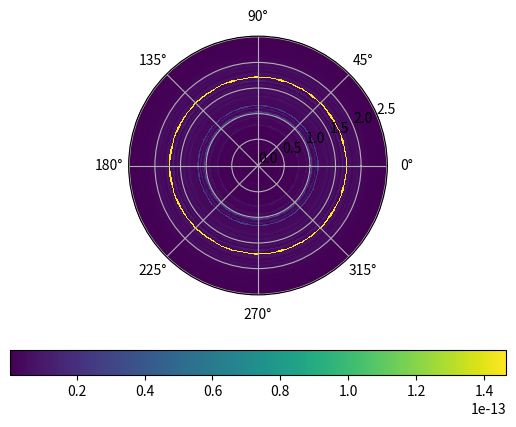

The matplotlib source for this figure:
"""
The function "CylindricalPotential" finds the potential V on the xy-axes due to a
surface charge density S(x) that is in the xy-plane. The center of the circle is at r0.

The variables r and t are arrays that form the r vector in E&M - specifically, this function
finds the potential V at the points r and theta, or V(r,theta). You can choose the points over which to
find the potential: the x-axis goes from x1 to x2, and the y-axis goes from y1 to y2.

Below, we define the parameters for the function. The function will plot a 2D histogram of the potential.
"""

import scipy.integrate as sci
import math
import matplotlib.pyplot as plt
import numpy as np


# Linear charge density
S = lambda r,t: r*math.cos(t)

# Physical dimenstions of the surface
r0 = 0                # Center of circle
R = 2                 # Radius of circle

# Form the r vector, or the sampling space
r1 = 0
r2 = 2.5
t1 = 0
t2 = 2*math.pi

# Number of data points
N = 100

def CylindricalPotential():
    V = [[0]*N for i in range(N)]              # Potential is 2D array with N columns, N rows
    r = np.linspace(r1,r2,N)                   # Describes r-coordinate in space
    t = np.linspace(t1,t2,N)                   # Describes theta-coordinate in space
    for j in range((N-1),-1,-1):               # Decreases in value 
        for i in range(0,N):                   # Increases in value
            integrand = lambda z,w: (w**2)*math.cos(z)/math.sqrt((r[j] - w)**2)
            slop = sci.dblquad(integrand,0,2,0,2*math.pi)
            V[i][j] = slop[0]
    r_grid, t_grid = np.meshgrid(r,t)
    #x, y = r_grid*np.cos(t_grid), r_grid*np.sin(t_grid)
    plt.subplot(projection="polar")
    cs = plt.pcolormesh(t_grid, r_grid, V)
    #cs = plt.pcolor(np.transpose(V))
    plt.colorbar(cs, orientation = 'horizontal')
    plt.show()
    return V


# Carry out the function for the previously defined values
CylindricalPotential()
